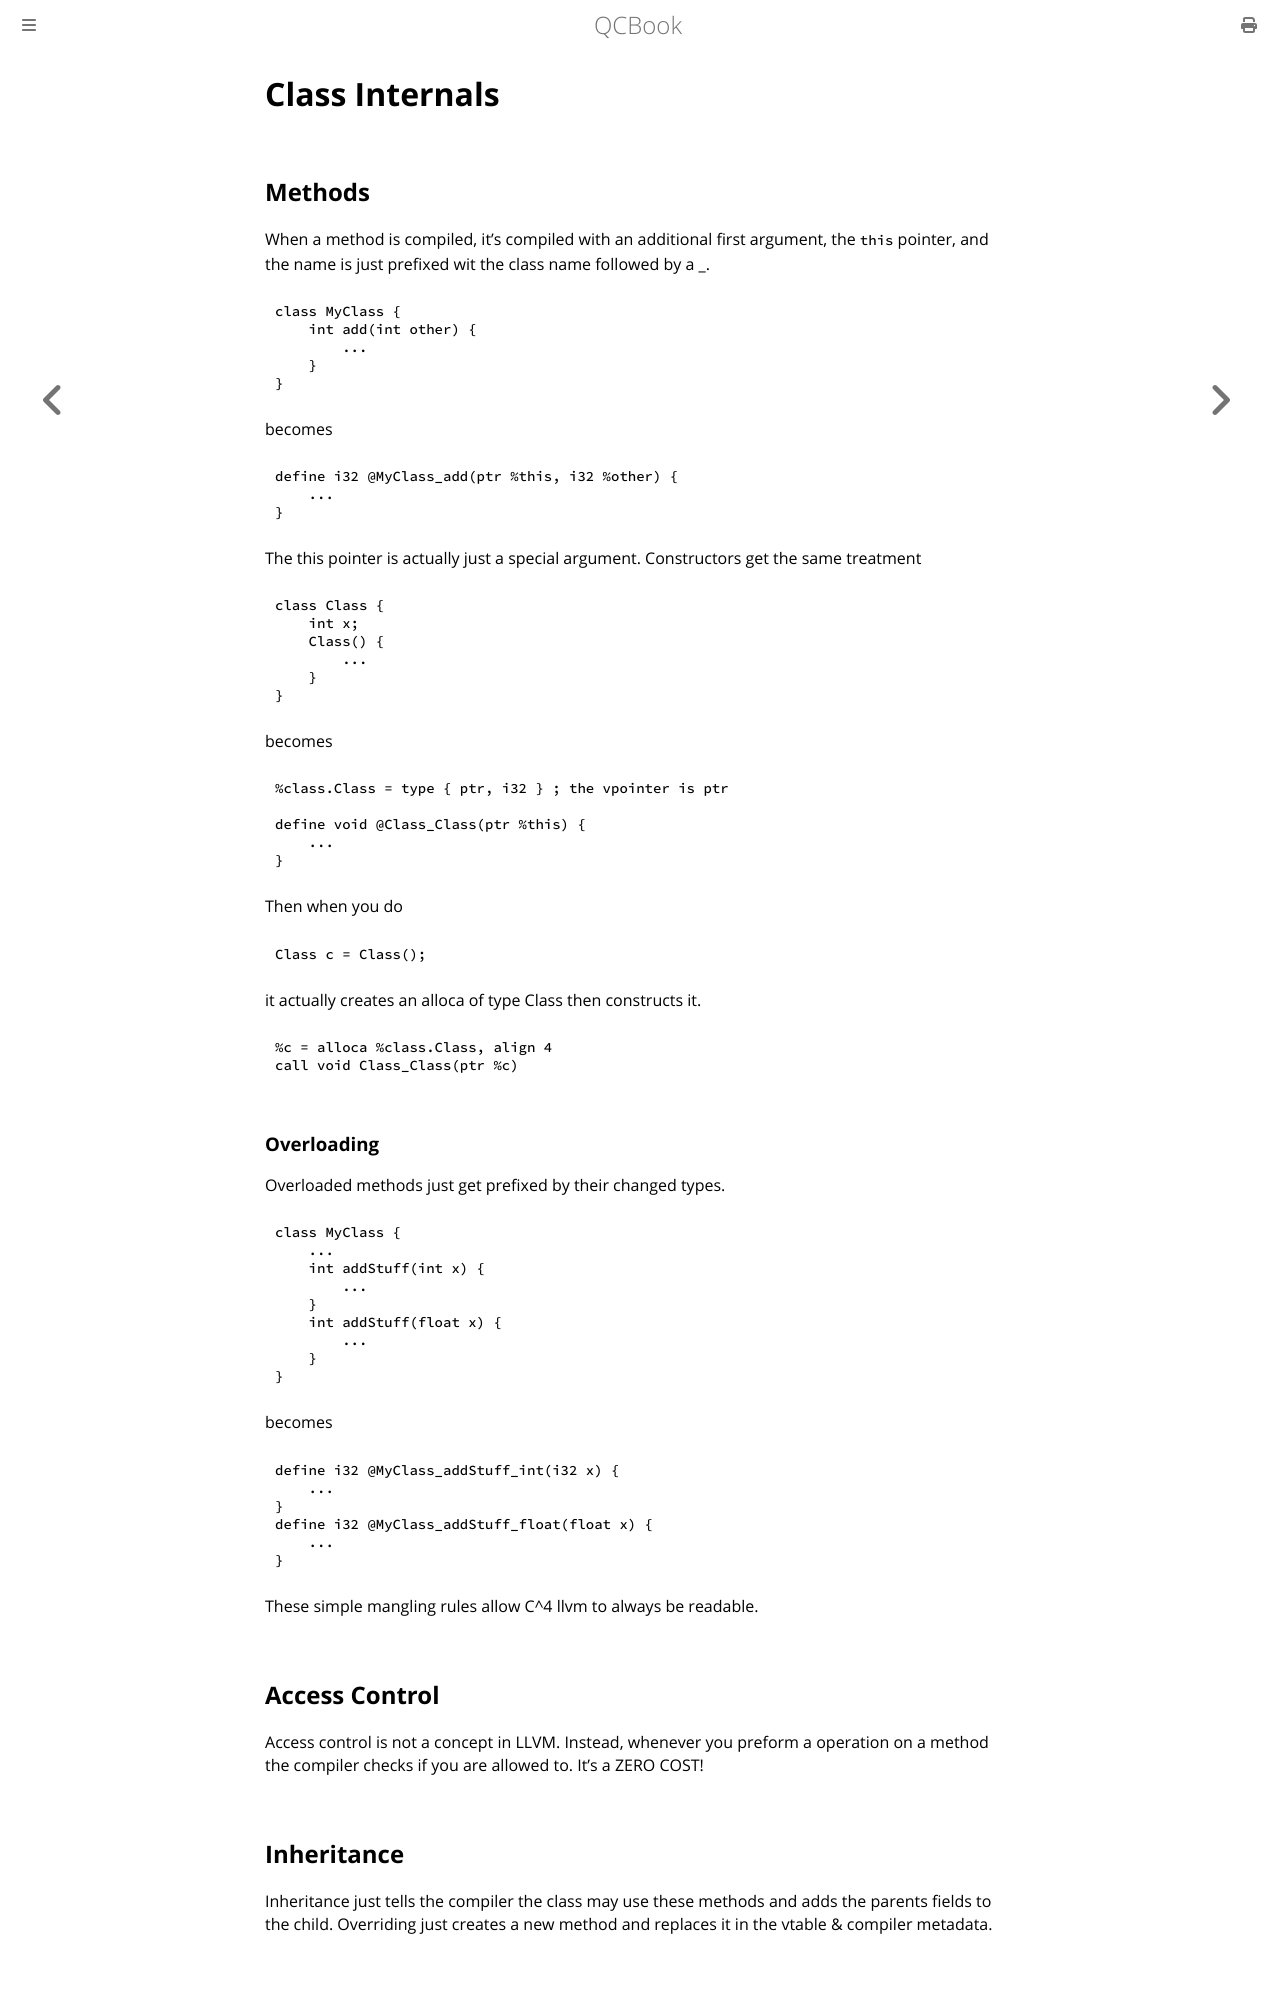

repository: Youg-Otricked/QCBook · page: chapter_24_class_internals.html · generator: mdbook

# Class Internals

## Methods

When a method is compiled, it's compiled with an additional first argument, the `this` pointer, and the name is just prefixed wit the class name followed by a _.

```qc
class MyClass {
    int add(int other) {
        ...
    }
}
```
becomes
```llvm
define i32 @MyClass_add(ptr %this, i32 %other) {
    ...
}
```
The this pointer is actually just a special argument.
Constructors get the same treatment


```qc
class Class {
    int x;
    Class() {
        ...
    }
}
```
becomes
```llvm
%class.Class = type { ptr, i32 } ; the vpointer is ptr

define void @Class_Class(ptr %this) {
    ...
}
```

Then when you do
```qc
Class c = Class();
```
it actually creates an alloca of type Class then constructs it.
```llvm 
%c = alloca %class.Class, align 4
call void Class_Class(ptr %c)
```

### Overloading

Overloaded methods just get prefixed by their changed types.
```qc
class MyClass {
    ...
    int addStuff(int x) {
        ...
    }
    int addStuff(float x) {
        ...
    }
}
```
becomes 
```llvm
define i32 @MyClass_addStuff_int(i32 x) {
    ...
}
define i32 @MyClass_addStuff_float(float x) {
    ...
}
```
These simple mangling rules allow C^4 llvm to always be readable.

## Access Control

Access control is not a concept in LLVM. Instead, whenever you preform a operation on a method the compiler checks if you are allowed to. It's a ZERO COST!

## Inheritance

Inheritance just tells the compiler the class may use these methods and adds the parents fields to the child.
Overriding just creates a new method and replaces it in the vtable & compiler metadata.

## Static

Static fields and methods get a `::` instead of `_` in their name and don't get the vptr.

```qc
class Thing {
    static int add(int a, int b) {
        ...
    }
}
```
becomes
```llvm
define i32 @"Thing::add"(i32 a, i32 b) { ; quoted identifier to allow : in the name
    ...
}
```
